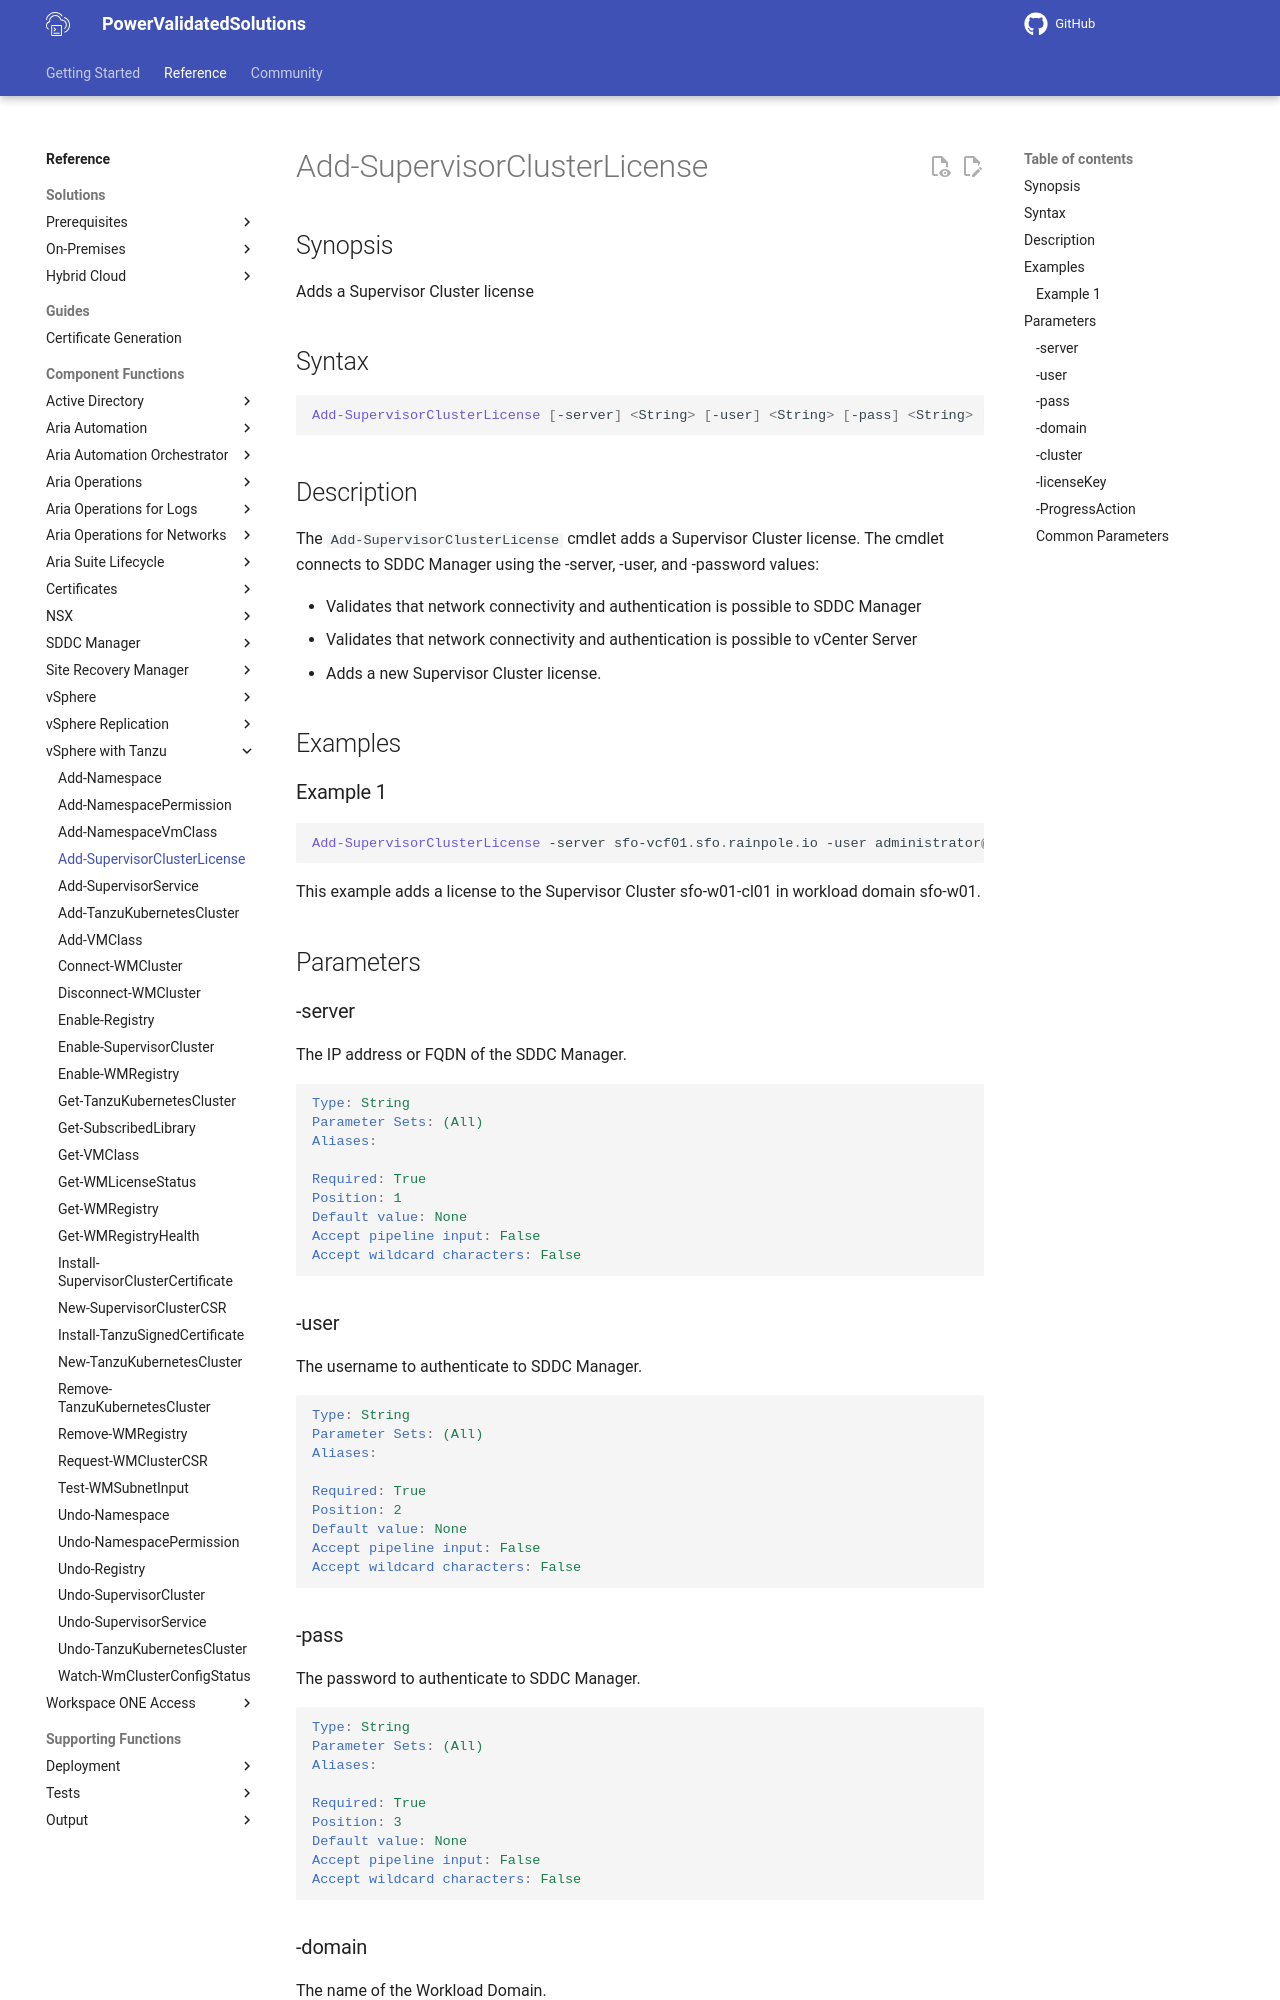

repository: vmware/power-validated-solutions-for-cloud-foundation · page: documentation/functions/vsphere-tanzu/Add-SupervisorClusterLicense/index.html · generator: mkdocs

# Add-SupervisorClusterLicense

## Synopsis

Adds a Supervisor Cluster license

## Syntax

```powershell
Add-SupervisorClusterLicense [-server] <String> [-user] <String> [-pass] <String> [-domain] <String> [-cluster] <String> [-licenseKey] <String> [-ProgressAction <ActionPreference>] [<CommonParameters>]
```

## Description

The `Add-SupervisorClusterLicense` cmdlet adds a Supervisor Cluster license. The cmdlet connects to SDDC Manager using the -server, -user, and -password values:

- Validates that network connectivity and authentication is possible to SDDC Manager
- Validates that network connectivity and authentication is possible to vCenter Server
- Adds a new Supervisor Cluster license.

## Examples

### Example 1

```powershell
Add-SupervisorClusterLicense -server sfo-vcf01.sfo.rainpole.io -user administrator@vsphere.local -pass VMw@re1! -domain sfo-w01 -Cluster sfo-w01-cl01 -LicenseKey "XXXXX-XXXXX-XXXXX-XXXXX-XXXXX"
```

This example adds a license to the Supervisor Cluster sfo-w01-cl01 in workload domain sfo-w01.

## Parameters

### -server

The IP address or FQDN of the SDDC Manager.

```yaml
Type: String
Parameter Sets: (All)
Aliases:

Required: True
Position: 1
Default value: None
Accept pipeline input: False
Accept wildcard characters: False
```

### -user

The username to authenticate to SDDC Manager.

```yaml
Type: String
Parameter Sets: (All)
Aliases:

Required: True
Position: 2
Default value: None
Accept pipeline input: False
Accept wildcard characters: False
```
